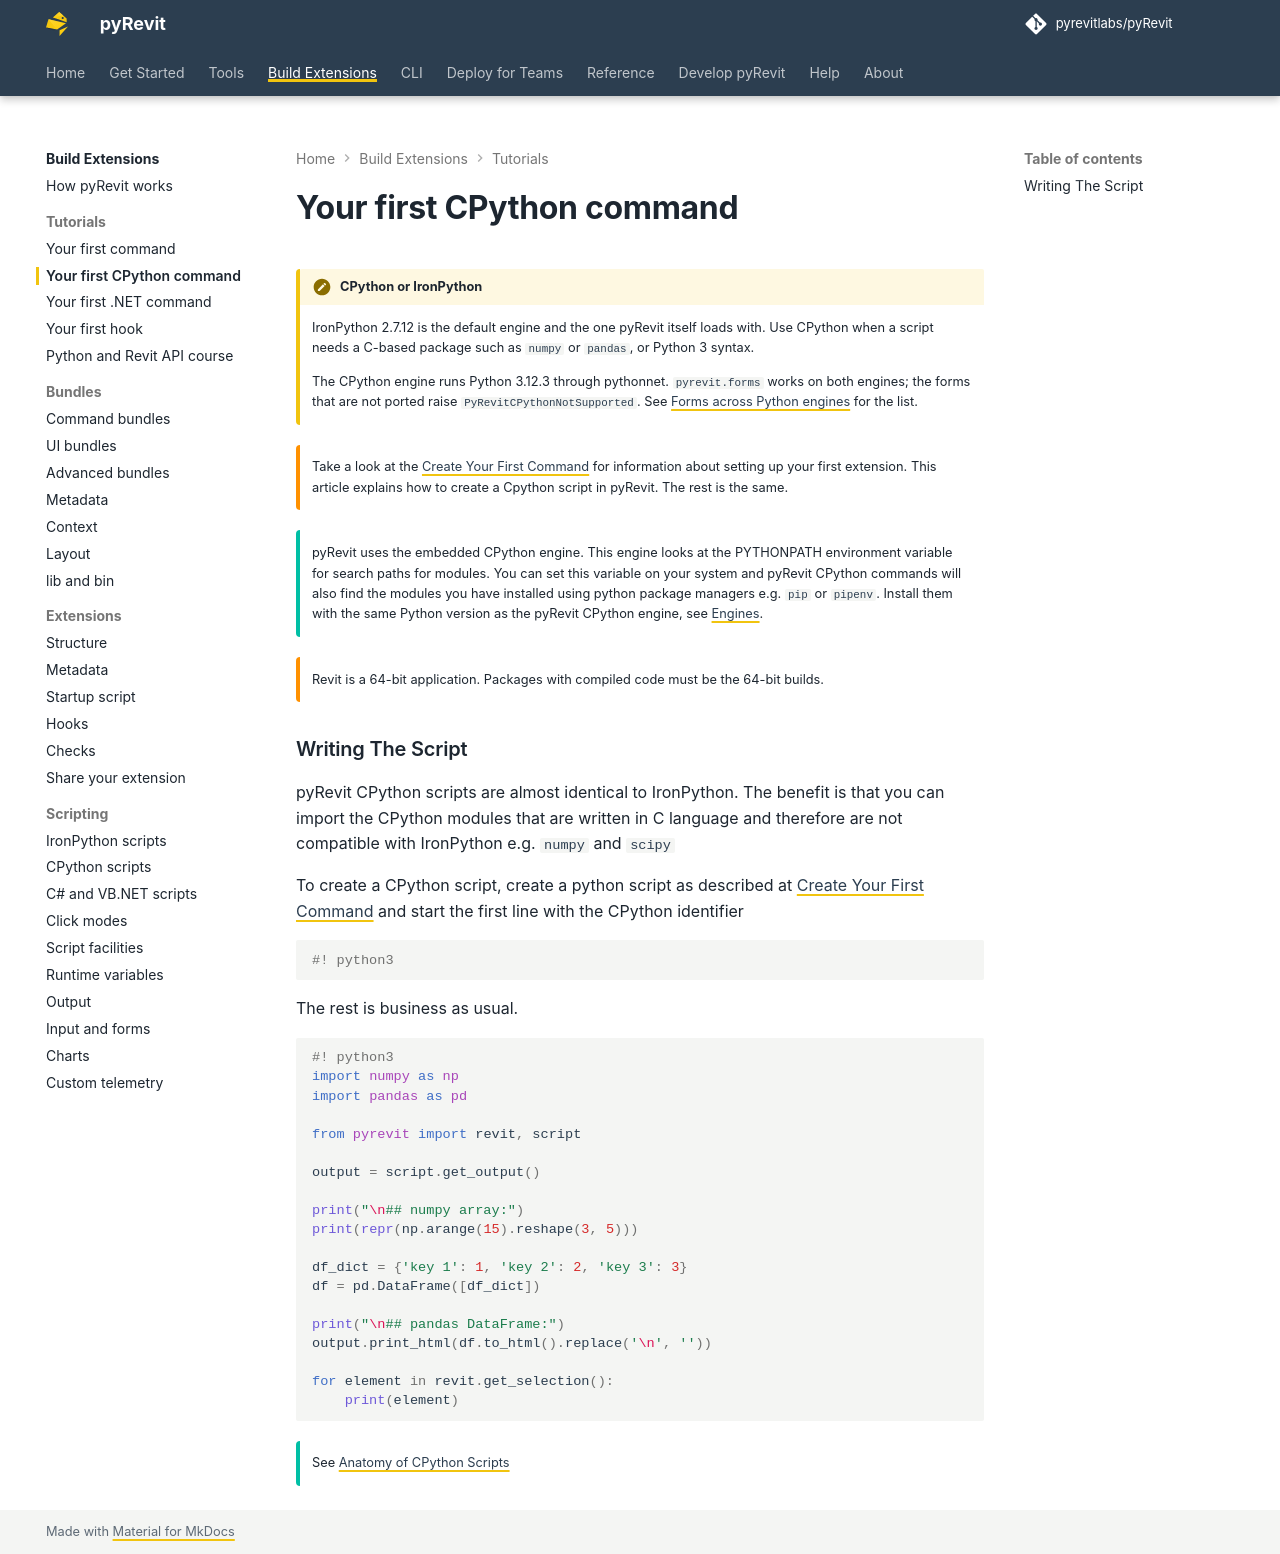

repository: pyrevitlabs/pyRevit · page: pr-preview/pr-4242/build-extensions/tutorials/first-cpython-command/index.html · generator: mkdocs

# Your first CPython command

!!! note "CPython or IronPython"

    IronPython 2.7.12 is the default engine and the one pyRevit itself loads with. Use CPython when a script needs a C-based package such as `numpy` or `pandas`, or Python 3 syntax.

    The CPython engine runs Python 3.12.3 through pythonnet. `pyrevit.forms` works on both engines; the forms that are not ported raise `PyRevitCPythonNotSupported`. See [Forms across Python engines](../../architecture.md#forms-across-python-engines) for the list.

!!! warning ""

    Take a look at the [Create Your First Command](first-command.md)  for information about setting up your first extension. This article explains how to create a Cpython script in pyRevit. The rest is the same.

!!! tip ""

    pyRevit uses the embedded CPython engine. This engine looks at the PYTHONPATH environment variable for search paths for modules. You can set this variable on your system and pyRevit CPython commands will also find the modules you have installed using python package managers e.g. `pip` or `pipenv`. Install them with the same Python version as the pyRevit CPython engine, see [Engines](../../runtime/engines.md).

!!! warning ""

    Revit is a 64-bit application. Packages with compiled code must be the 64-bit builds.

### Writing The Script

pyRevit CPython scripts are almost identical to IronPython. The benefit is that you can import the CPython modules that are written in C language and therefore are not compatible with IronPython e.g. `numpy` and `scipy`

To create a CPython script, create a python script as described at [Create Your First Command](first-command.md)  and start the first line with the CPython identifier

```python
#! python3
```

The rest is business as usual.

```python
#! python3
import numpy as np
import pandas as pd

from pyrevit import revit, script

output = script.get_output()

print("\n## numpy array:")
print(repr(np.arange(15).reshape(3, 5)))

df_dict = {'key 1': 1, 'key 2': 2, 'key 3': 3}
df = pd.DataFrame([df_dict])

print("\n## pandas DataFrame:")
output.print_html(df.to_html().replace('\n', ''))

for element in revit.get_selection():
    print(element)
```

!!! tip ""

    See [Anatomy of CPython Scripts](../scripting/cpython.md)  
